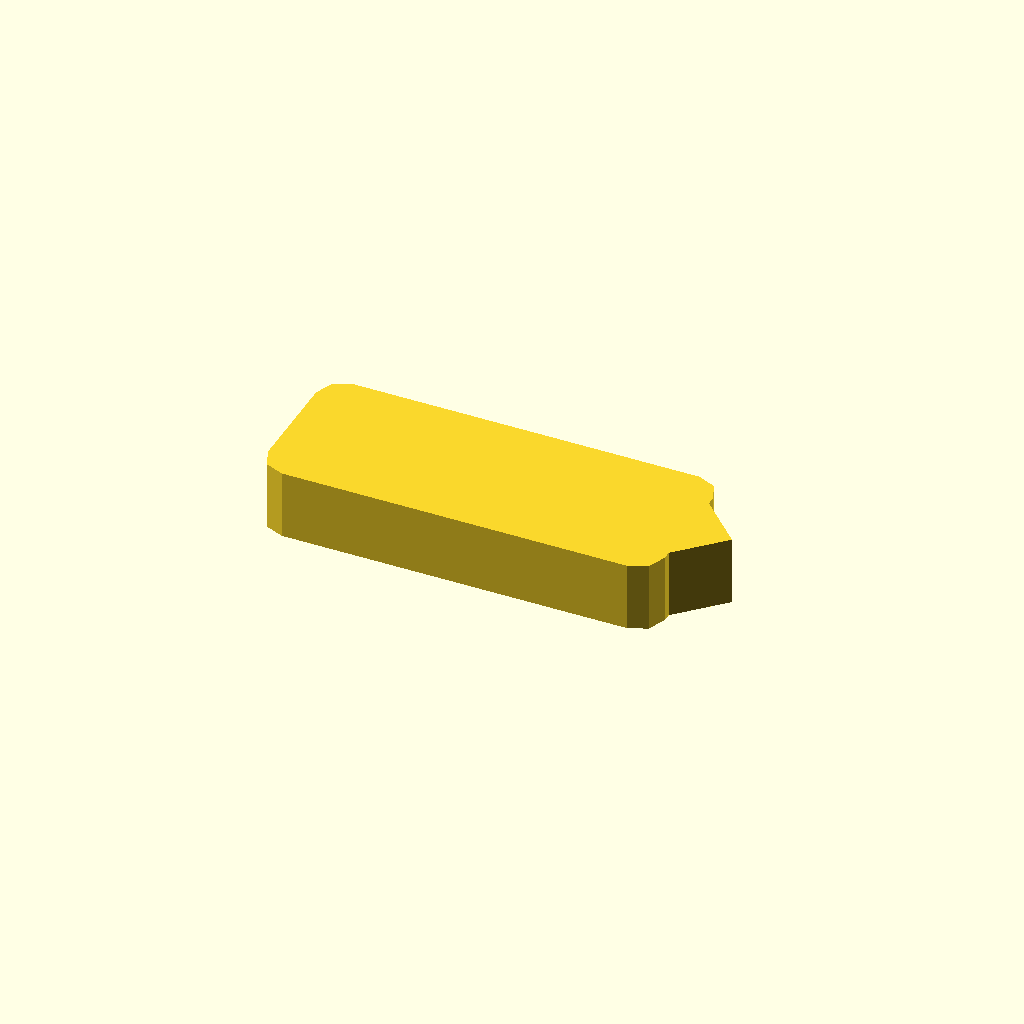
Cell 1 — every parameter at its default value.
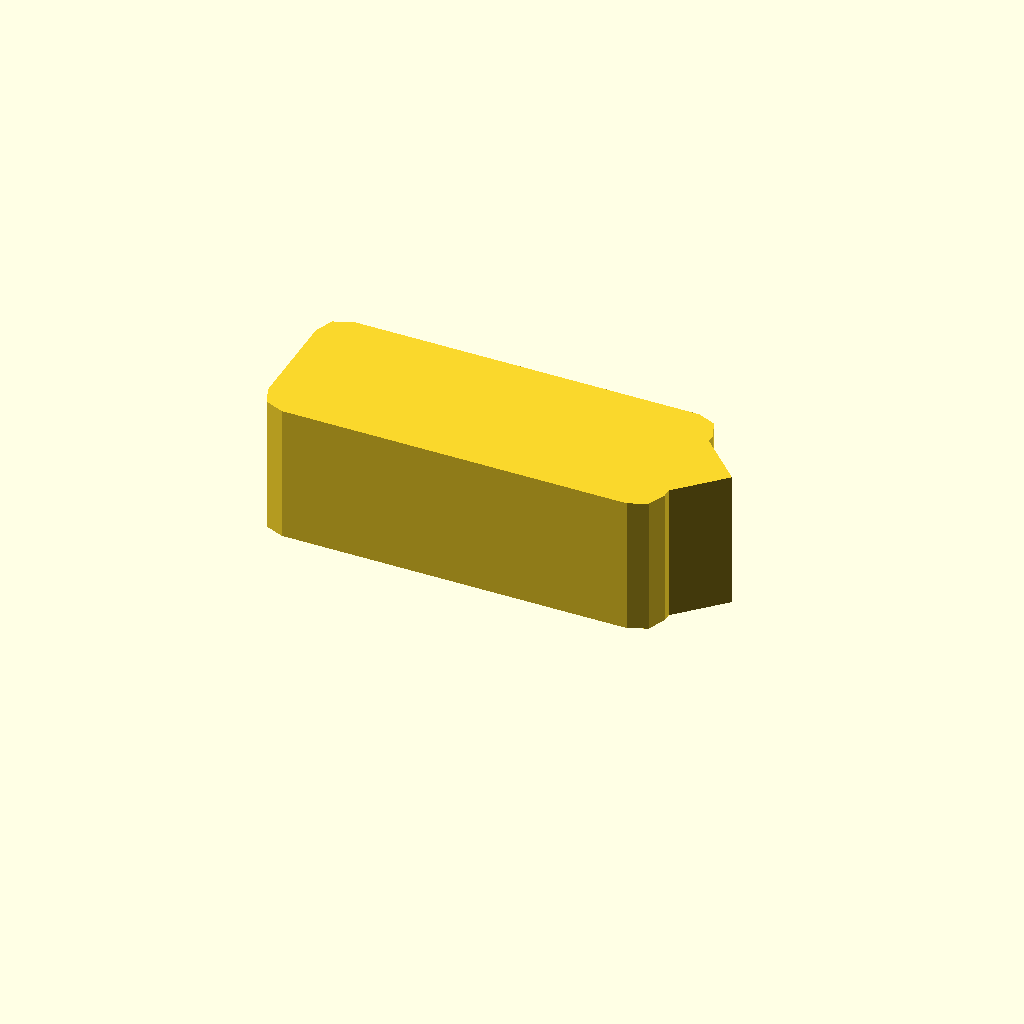
Cell 2: the same model with profile_height = 16.
One fixed orthographic camera (rotation 55°, 0°, 25°; colour scheme Cornfield) for every cell.
The OpenSCAD source (optional_data/data/sketch1/pawls/part_0072.scad):
$fn = 32;

// ----------------------------------------------------------------------
// Ratchet pawl: 46 x 18 mm body, beak 5 mm с правого торца
// ----------------------------------------------------------------------

// --- parameters (mm) ---
profile_height = 8;       // extrusion height
profile_points = 15;      // points of the closed outline

profile = [[0, 3], [0.879, 0.879], [3, 0], [43, 0], [45.121, 0.879], [46, 3], [46, 4], [51, 9], [46, 14], [46, 15], [45.121, 17.121], [43, 18], [3, 18], [0.879, 17.121], [0, 15]];  // single closed polygon, 15 points, counter clockwise

// --- the one profile operation ---
linear_extrude(height = profile_height) polygon(points = profile);
Parameter table extracted from the source (name, type, default, range or options):
profile_height: number, default 8
profile_points: number, default 15
